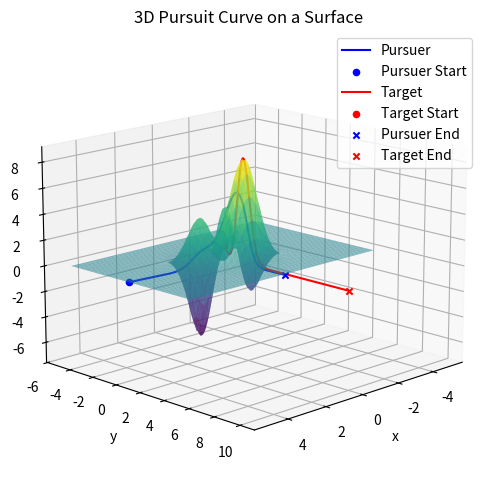

The matplotlib source for this figure:
import numpy as np
import matplotlib.pyplot as plt
from scipy.integrate import solve_ivp

## Surface
def surface_z(x, y):
    term1 = 3 * (1 - x)**2 * np.exp(-x**2 - (y + 1)**2)
    term2 = -10 * (x/5 - x**3 - y**5) * np.exp(-x**2 - y**2)
    term3 = -(1/3) * np.exp(-(x + 1)**2 - y**2)
    z = term1 + term2 + term3
    return z

## Gradient
def surface_zx(x,y):
    term1 = (2 * (x + 1) * np.exp(-(x + 1)**2 - y**2)) / 3
    term2 = -6 * (1 - x)**2 * x * np.exp(-x**2 - (y + 1)**2)
    term3 = -6 * (1 - x) * np.exp(-x**2 - (y + 1)**2)
    term4 = 20 * x * (-x**3 + x/5 - y**5) * np.exp(-x**2 - y**2)
    term5 = -10 * (1/5 - 3*x**2) * np.exp(-x**2 - y**2)
    derivative_z = term1 + term2 + term3 + term4 + term5
    return derivative_z
def surface_zy(x,y):
    term1 = -6 * (1 - x)**2 * (y + 1) * np.exp(-(y + 1)**2 - x**2)
    term2 = (2 * y * np.exp(-y**2 - (x + 1)**2)) / 3
    term3 = 20 * y * (-y**5 - x**3 + x / 5) * np.exp(-y**2 - x**2)
    term4 = 50 * y**4 * np.exp(-y**2 - x**2)
    derivative_z = term1 + term2 + term3 + term4
    return derivative_z

## Parameters
k = 0.5
x0, y0 = 5, 0
tmax = 10
h = 0.001
t_eval = np.linspace(0, tmax, int(1/h))

## Target trajectory, constrained to surface
def T_x(t): return 0*t #np.cos(t)
def T_y(t): return t #np.sin(t)
def T_z(t): return surface_z(T_x(t), T_y(t))
def T(t): return np.array([T_x(t), T_y(t), T_z(t)])

## Target derivative
def dT_x(t): return 0*t #-np.sin(t)
def dT_y(t): return 0*t + 1 #np.cos(t)
def dT_z(t):
    dx_dt = dT_x(t)
    dy_dt = dT_y(t)
    dz_dx = surface_zx(T_x(t), T_y(t))  # ∂z/∂x
    dz_dy = surface_zy(T_x(t), T_y(t))   # ∂z/∂y
    return dz_dx * dx_dt + dz_dy * dy_dt  # Chain rule
def dT(t): return np.array([dT_x(t), dT_y(t), dT_z(t)])

## Pursuer trajectory - system of ODEs 
def pursuit_curve(t, P):
    x, y, z = P
    diff = T(t) - np.array([x, y, z]) # Distance vector
    norm_diff = np.linalg.norm(diff) # Norm of vector
    direction = k * np.sqrt(np.sum(dT(t)**2)) * diff / norm_diff if norm_diff != 0 else np.zeros_like(diff)
    return [direction[0], direction[1], direction[2]]

## Event function
def proximity_event(t, P):
    x, y, z = P
    distance = np.linalg.norm(T(t) - np.array([x, y, z])) # Norm of distance vector 
    return distance - 0.4 # Trigger when distance is less than 1e-6
proximity_event.terminal = True  # Terminate integration if event occurs

## ODE solution
solution = solve_ivp(pursuit_curve, [0, tmax], [x0, y0, surface_z(x0,y0)], t_eval=t_eval,
                     events=proximity_event)

## Event checker
if len(solution.t_events) > 0 and len(solution.t_events[0]) > 0:
    t_intersect = solution.t_events[0][0]
    mask = solution.t <= t_intersect # Mask all points up to intersection
else:
    mask = np.ones_like(solution.t, dtype=bool) # Mask all points

## Curve outputs
x_pursuer = solution.y[0][mask]
y_pursuer = solution.y[1][mask]
z_pursuer = surface_z(x_pursuer, y_pursuer)[mask]  # Ensure z stays on the surface
x_target = T(solution.t[mask])[0]
y_target = T(solution.t[mask])[1]
z_target = T(solution.t[mask])[2]

## Arclength calculation
def compute_arclength(x, y, z):
    diffs = np.sqrt(np.diff(x)**2 + np.diff(y)**2 + np.diff(z)**2)
    return np.sum(diffs)
arclength_pursuer = compute_arclength(x_pursuer, y_pursuer, z_pursuer)
arclength_target = compute_arclength(x_target, y_target, z_target)
print(f"Arclength of pursuer: {arclength_pursuer:.2f}")
print(f"Arclength of target: {arclength_target:.2f}")

## Plotting
fig = plt.figure(figsize=(10, 6))
ax = fig.add_subplot(111, projection='3d')
# Surface #
x = np.linspace(-5, 5, 100)
y = np.linspace(-5, 5, 100)
X, Y = np.meshgrid(x, y)
Z = surface_z(X, Y)
ax.plot_surface(X, Y, Z, cmap='viridis', alpha=0.6)
# Pursuer #
ax.plot(x_pursuer, y_pursuer, z_pursuer, label='Pursuer', color='blue')
ax.scatter(x_pursuer[0], y_pursuer[0], z_pursuer[0], color='blue', label='Pursuer Start')
# Target #
ax.plot(x_target, y_target, z_target, label='Target', color='red')
ax.scatter(x_target[0], y_target[0], z_target[0], color='red', label='Target Start')
# Intersection #
if len(solution.t_events[0]) > 0:
    ax.scatter(x_pursuer[-1], y_pursuer[-1], z_pursuer[-1], marker='x', color='green', label='Intersection')
else:
    ax.scatter(x_pursuer[-1], y_pursuer[-1], z_pursuer[-1], marker='x', color='blue', label='Pursuer End')
    ax.scatter(x_target[-1], y_target[-1], surface_z(x_target[-1], y_target[-1]), marker='x', color='red', label='Target End')
# Plot details #
ax.set_title('3D Pursuit Curve on a Surface')
ax.set_xlabel('x')
ax.set_ylabel('y')
ax.set_zlabel('z')
ax.legend()
ax.grid(True)
ax.view_init(15,45)
plt.show()